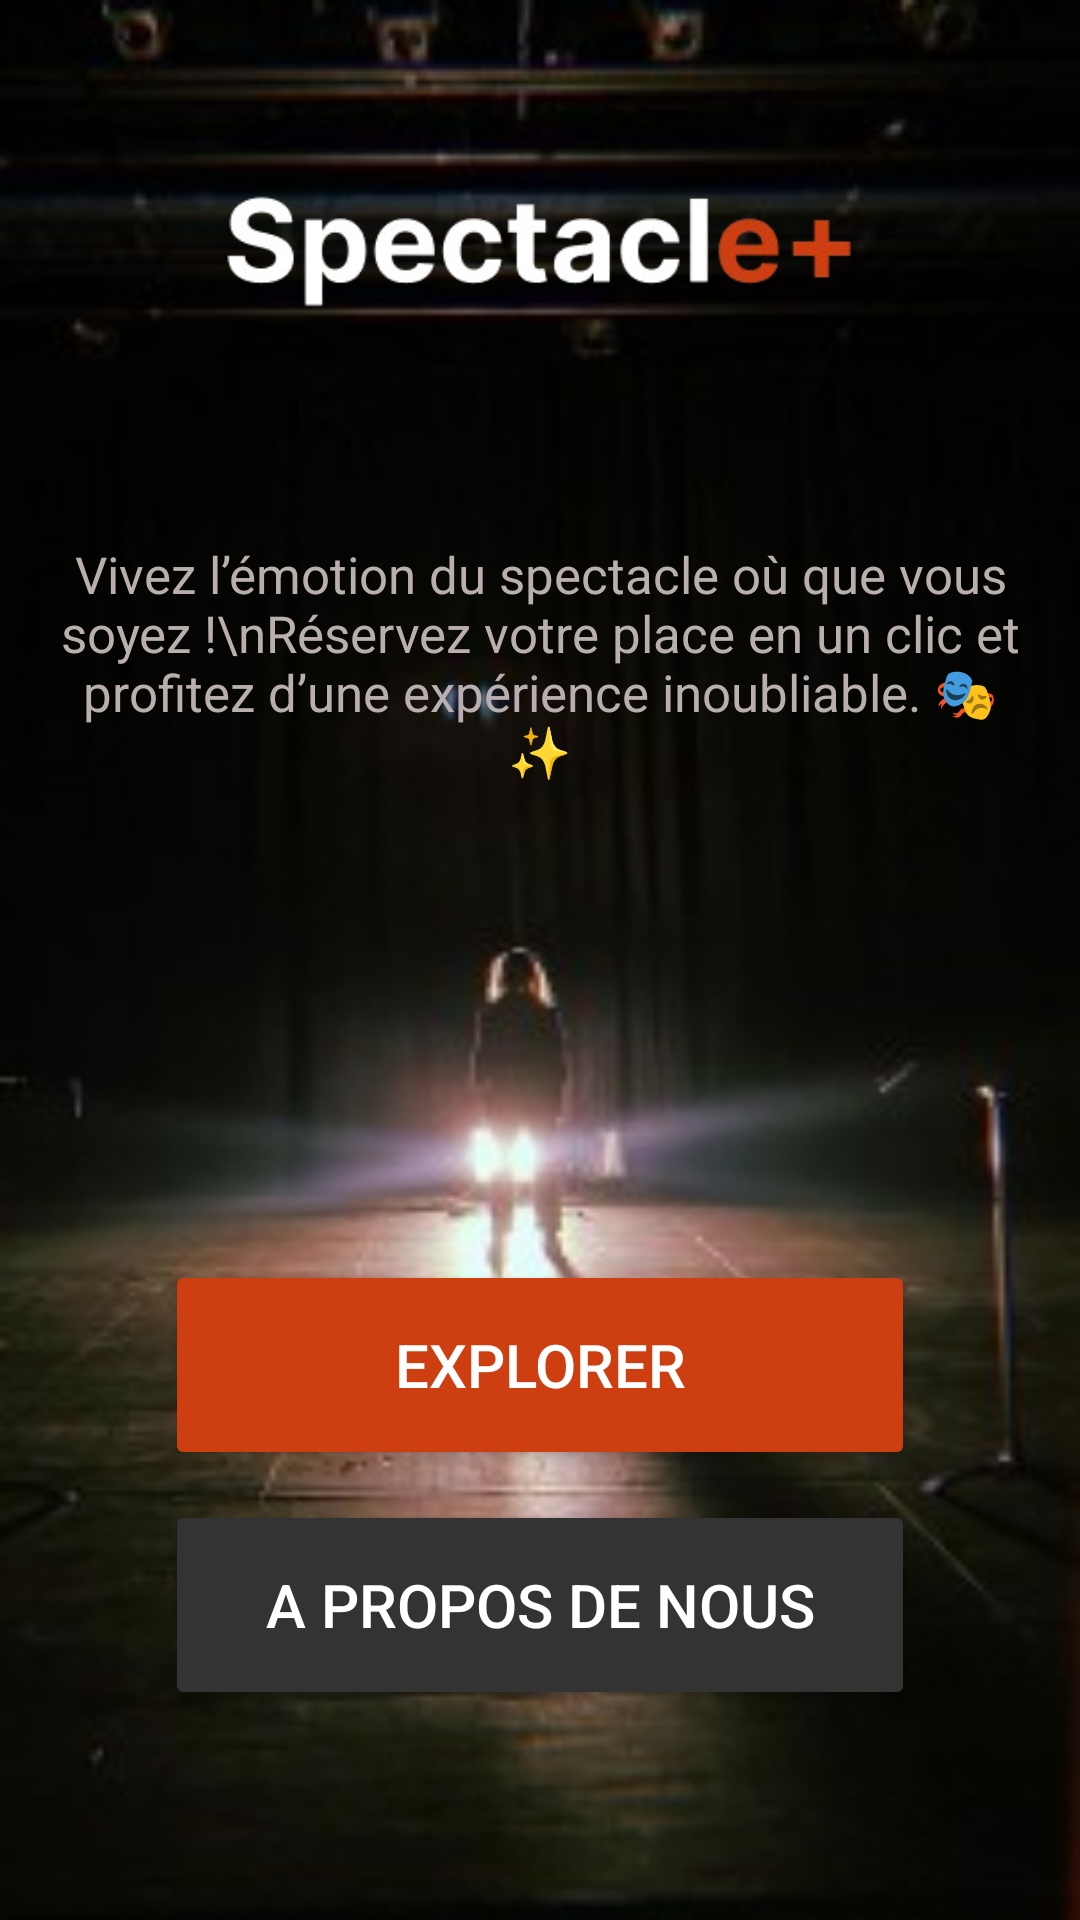

Here is an Android app screen rendered from its layout file. Give the layout XML and the strings, colors and styles it references.
<!-- AndroidManifest.xml: application theme Theme.Spectacleplus -->
<!-- res/layout/activity_main.xml -->
<?xml version="1.0" encoding="utf-8"?>
<RelativeLayout xmlns:android="http://schemas.android.com/apk/res/android"
    android:layout_width="match_parent"
    android:layout_height="match_parent"
    android:background="@drawable/background_image">

    
    <ImageView
        android:id="@+id/logo_spectacle"
        android:layout_width="250dp"
        android:layout_height="150dp"
        android:src="@drawable/logo"
        android:layout_centerHorizontal="true"
        android:layout_marginTop="10dp"/>

    
    <TextView
        android:id="@+id/description_text"
        android:layout_width="wrap_content"
        android:layout_height="wrap_content"
        android:text="Vivez l’émotion du spectacle où que vous soyez !\nRéservez votre place en un clic et profitez d’une expérience inoubliable. 🎭✨"
        android:textSize="17sp"
        android:textColor="#BAAFAF"
        android:gravity="center"
        android:textAlignment="center"
        android:padding="20dp"
        android:layout_below="@id/logo_spectacle"
        android:layout_centerHorizontal="true"/>

    <Button
        android:id="@+id/btn_explorer"
        android:layout_width="250dp"
        android:layout_height="70dp"
        android:text="Explorer"
        android:textSize="20dp"
        android:backgroundTint="#CD3E10"
        android:textColor="#FFFFFF"
        android:layout_alignParentBottom="true"
        android:layout_centerHorizontal="true"
        android:layout_marginBottom="150dp"/>

    <Button
        android:id="@+id/btn_nous"
        android:layout_width="250dp"
        android:layout_height="70dp"
        android:text="A propos de nous"
        android:textSize="20dp"
        android:backgroundTint="#333333"
        android:textColor="#FFFFFF"
        android:layout_alignParentBottom="true"
        android:layout_centerHorizontal="true"
        android:layout_marginBottom="70dp"/>



</RelativeLayout>
<!-- resources referenced by this layout -->
<resources>
  <!-- drawable background_image: jpg bitmap (drawable, 13170 bytes) -->
  <!-- drawable logo: png bitmap (drawable, 19122 bytes) -->
  <style name="Theme.Spectacleplus" parent="Base.Theme.Spectacleplus" />
  <style name="Base.Theme.Spectacleplus" parent="Theme.Material3.DayNight.NoActionBar">
          
          
      </style>
</resources>
